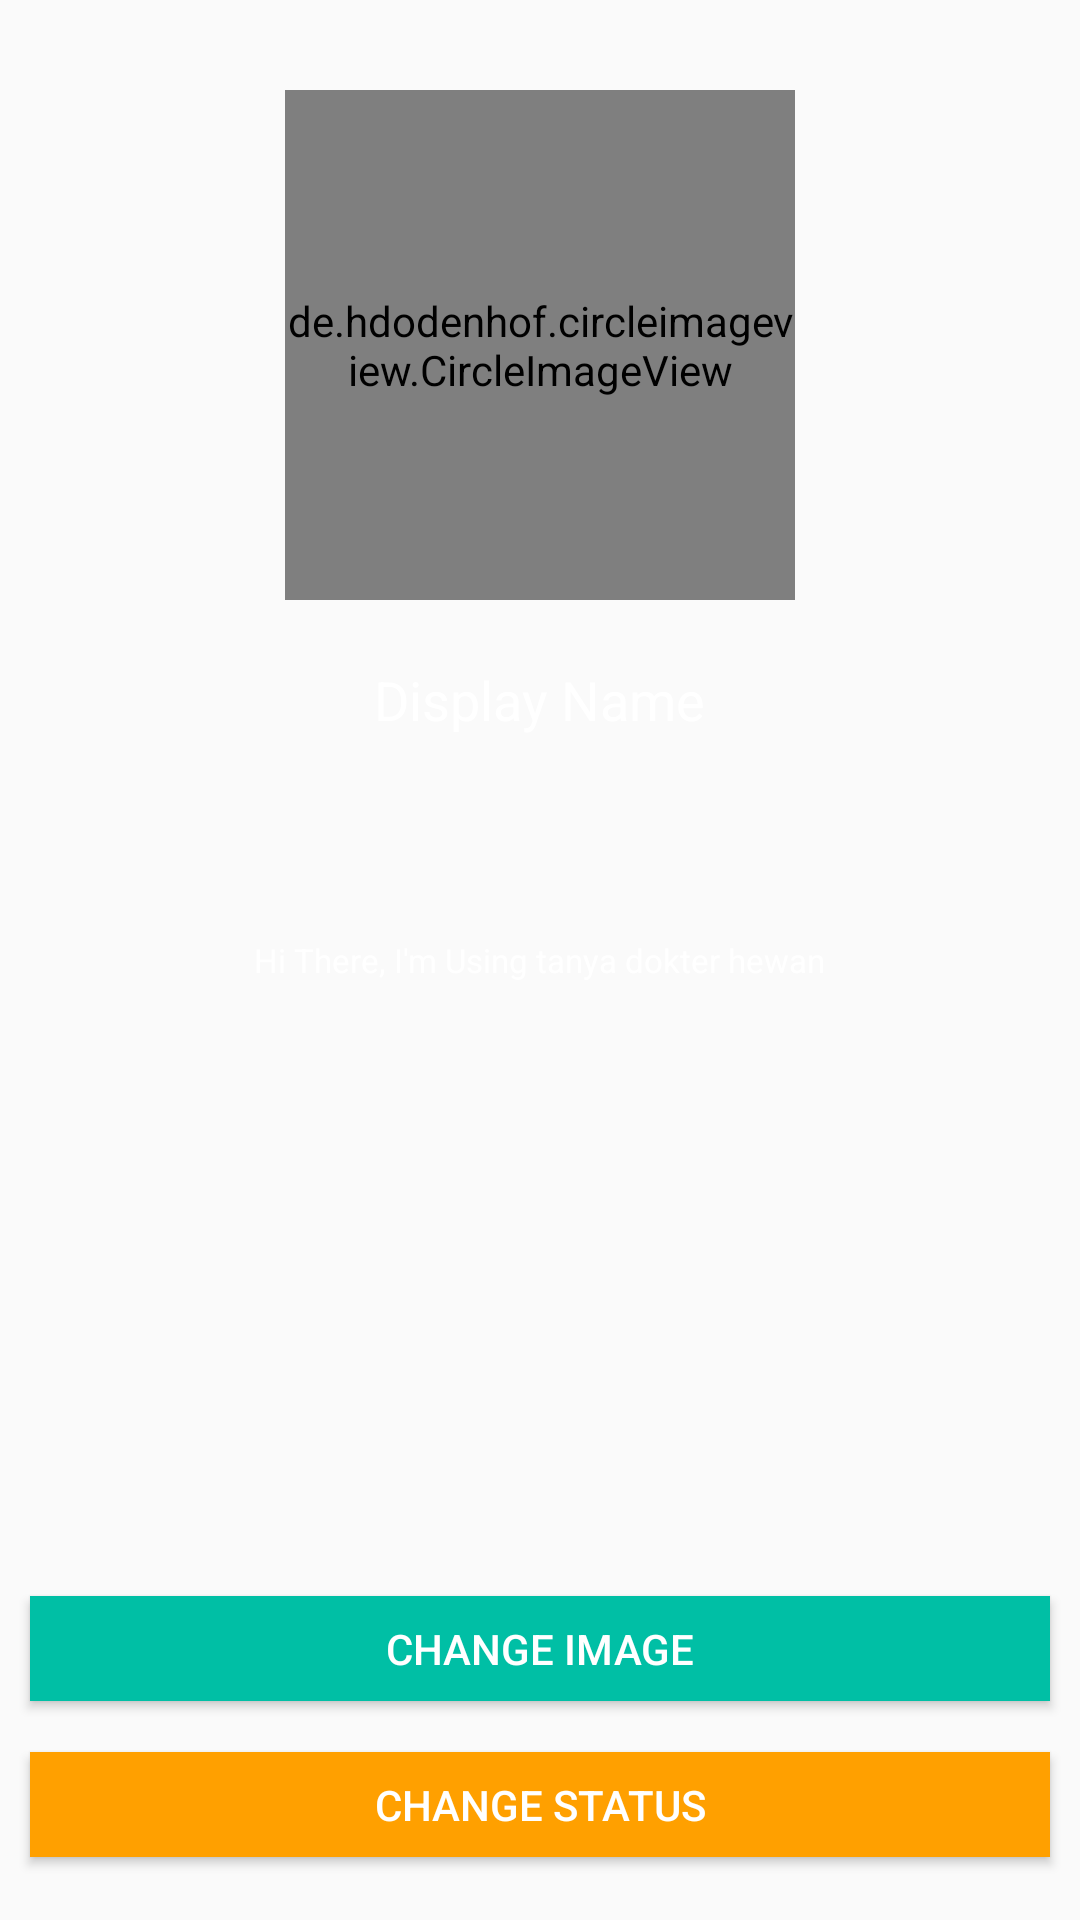

Layout XML and referenced resources for this Android screen:
<!-- AndroidManifest.xml: application theme AppTheme -->
<!-- res/layout/activity_setting.xml -->
<?xml version="1.0" encoding="utf-8"?>
<RelativeLayout xmlns:android="http://schemas.android.com/apk/res/android"
    xmlns:app="http://schemas.android.com/apk/res-auto"
    xmlns:tools="http://schemas.android.com/tools"
    android:layout_width="match_parent"
    android:layout_height="match_parent"
    tools:context=".Activity.SettingActivity"
    android:background="@drawable/main_background">


    <de.hdodenhof.circleimageview.CircleImageView
        android:layout_width="170dp"
        android:layout_height="170dp"
        android:src="@drawable/default_avatar"
        android:layout_alignParentTop="true"
        android:layout_centerHorizontal="true"
        android:layout_marginTop="30dp"
        android:id="@+id/circleImageView" />

    <TextView
        android:layout_width="wrap_content"
        android:layout_height="wrap_content"
        android:layout_below="@+id/circleImageView"
        android:layout_centerHorizontal="true"
        android:layout_marginTop="21dp"
        android:text="@string/display_name_setting"
        android:textColor="#fff"
        android:textSize="18dp"
        android:id="@+id/display_name_setting" />

    <TextView
        android:id="@+id/status_setting"
        android:layout_width="wrap_content"
        android:layout_height="wrap_content"
        android:layout_centerHorizontal="true"
        android:layout_centerVertical="true"
        android:text="@string/status_setting"
        android:textColor="#fff"
        android:textSize="11dp" />

    <Button
        android:id="@+id/change_image_setting"
        android:layout_width="match_parent"
        android:layout_height="35dp"
        android:layout_above="@+id/changestatus_settinng"
        android:layout_centerHorizontal="true"
        android:layout_marginBottom="17dp"
        android:layout_marginEnd="10dp"

        android:layout_marginStart="10dp"
        android:background="@color/green"
        android:paddingEnd="15dp"
        android:paddingStart="15dp"
        android:text="Change Image"
        android:textColor="@color/cardview_light_background" />

    <Button
        android:id="@+id/changestatus_settinng"
        android:layout_width="match_parent"
        android:layout_height="35dp"
        android:layout_alignParentBottom="true"
        android:layout_centerHorizontal="true"
        android:layout_marginBottom="21dp"
        android:layout_marginEnd="10dp"
        android:layout_marginStart="10dp"
        android:background="@color/orangetua"
        android:paddingEnd="15dp"
        android:paddingStart="15dp"
        android:text="Change Status"
        android:textColor="@color/colorWhite" />


</RelativeLayout>
<!-- resources referenced by this layout -->
<resources>
  <color name="colorWhite">#ffffff</color>
  <color name="green">#00bfa5</color>
  <color name="orangetua">#FFA000</color>
  <string name="display_name_setting">Display Name</string>
  <string name="status_setting">Hi There, I\'m Using tanya dokter hewan</string>
  <style name="AppTheme" parent="Theme.AppCompat.Light.NoActionBar">
          
          <item name="colorPrimary">@color/colorPrimary</item>
          <item name="colorPrimaryDark">@color/colorPrimaryDark</item>
          <item name="colorAccent">@color/deeppurple</item>
      </style>
  <color name="colorPrimary">#673bb7</color>
  <color name="colorPrimaryDark">#512da7</color>
  <color name="deeppurple">#7c4dff</color>
</resources>
